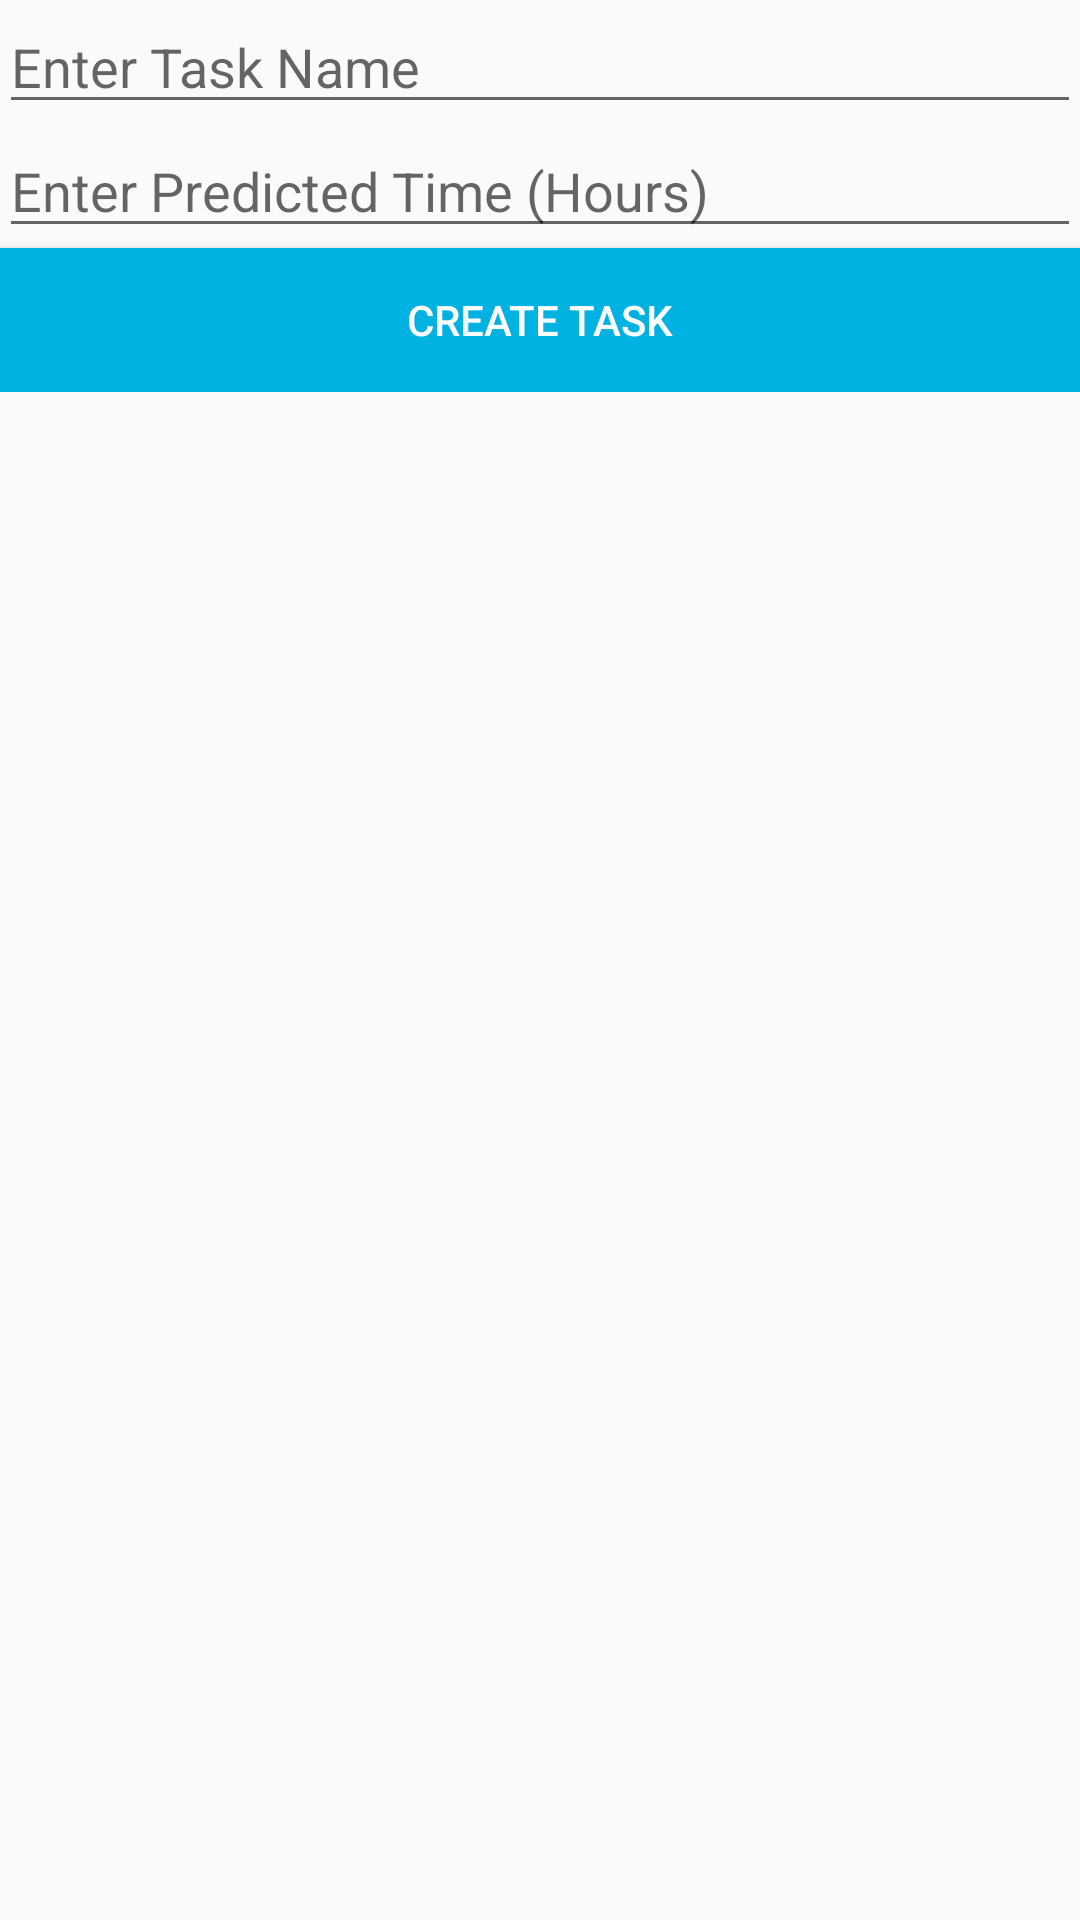

Android layout source for this screen:
<!-- AndroidManifest.xml: application theme AppTheme -->
<!-- res/layout/activity_create_task.xml -->
<?xml version="1.0" encoding="utf-8"?>
<LinearLayout xmlns:android="http://schemas.android.com/apk/res/android"
    xmlns:tools="http://schemas.android.com/tools"
    android:id="@+id/activity_create_task"
    android:layout_width="match_parent"
    android:layout_height="match_parent"
    android:orientation="vertical"
    android:paddingBottom="@dimen/activity_vertical_margin"
    android:paddingLeft="@dimen/activity_horizontal_margin"
    android:paddingRight="@dimen/activity_horizontal_margin"
    android:paddingTop="@dimen/activity_vertical_margin"
    tools:context="com.example.android.timetrack.CreateTask">

    <LinearLayout
        android:layout_width="match_parent"
        android:layout_height="wrap_content"
        android:orientation="vertical">

        <EditText
            android:id="@+id/getTaskName"
            android:layout_width="match_parent"
            android:layout_height="match_parent"
            android:layout_weight="1"
            android:hint="Enter Task Name" />

        <EditText
            android:id = "@+id/getPredictedTime"
            android:layout_width="match_parent"
            android:layout_height="match_parent"
            android:layout_weight="1"
            android:inputType="phone"
            android:hint ="Enter Predicted Time (Hours)"/>

        <Button
            android:layout_width="match_parent"
            android:layout_height="match_parent"
            android:layout_weight="3"
            android:text="CREATE TASK"
            android:background="@color/colorAccent"
            android:onClick="saveTask"
            android:textColor="@android:color/white" />



    </LinearLayout>

</LinearLayout>
<!-- resources referenced by this layout -->
<resources>
  <color name="colorAccent">#00b2e2</color>
  <style name="AppTheme" parent="Theme.AppCompat.Light.DarkActionBar">
          
          <item name="colorPrimary">@color/colorPrimary</item>
          <item name="colorPrimaryDark">@color/colorPrimaryDark</item>
          <item name="colorAccent">@color/colorAccent</item>
      </style>
  <color name="colorPrimary">#35ca69</color>
  <color name="colorPrimaryDark">#848d91</color>
</resources>
